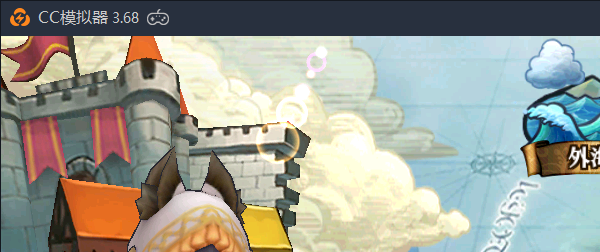
Task: Chain Chronicle Process
Workflow: 检查并吃果子

Step 1: Attach Window 'dnplayer.exe  CC模拟器' on the element in window 'CC模拟器' (dnplayer.exe)
